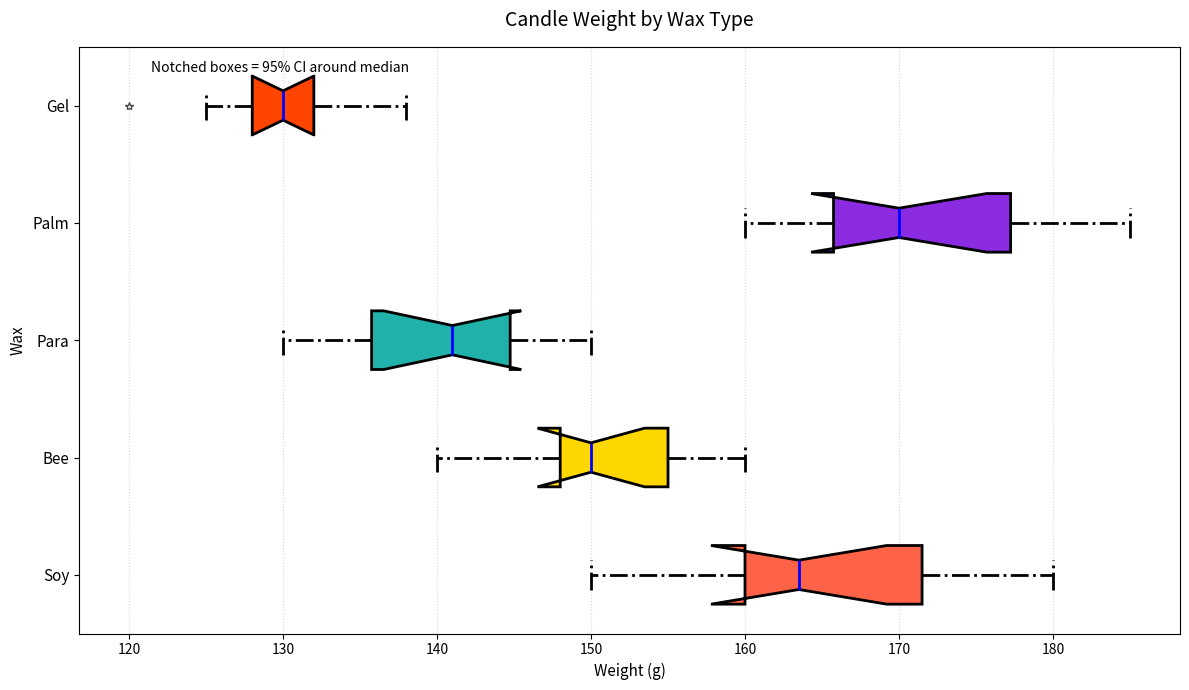

Recreate this plot in Python.
import matplotlib.pyplot as plt

wax_types = ['Soy', 'Bee', 'Para', 'Palm', 'Gel']

data = [
    [160, 150, 170, 155, 172, 162, 180, 165, 160, 175],
    [150, 140, 160, 145, 155, 148, 148, 158, 155, 150],
    [130, 142, 140, 138, 135, 150, 135, 145, 144, 148],
    [170, 180, 165, 178, 170, 160, 168, 175, 185, 165],
    [128, 135, 130, 132, 132, 120, 130, 125, 138, 128]
]

colors = ['#FF6347', '#FFD700', '#20B2AA', '#8A2BE2', '#FF4500']

fig, ax = plt.subplots(figsize=(12, 7))

bp = ax.boxplot(data, vert=False, patch_artist=True, notch=True,
                boxprops=dict(linewidth=2.0, linestyle='-.'),
                whiskerprops=dict(linewidth=2.0, linestyle='-.'),
                capprops=dict(linewidth=2.0, linestyle='-.'),
                medianprops=dict(color='blue', linewidth=2),
                flierprops=dict(marker='*', color='blue', alpha=0.7))

for patch, color in zip(bp['boxes'], colors):
    patch.set_facecolor(color)

ax.set_title('Candle Weight by Wax Type', fontsize=14, pad=15)
ax.set_xlabel('Weight (g)', fontsize=11)
ax.set_ylabel('Wax', fontsize=11)
ax.set_yticklabels(wax_types, fontsize=11)

ax.grid(axis='x', linestyle=':', alpha=0.5)

plt.figtext(0.13, 0.89, "Notched boxes = 95% CI around median", fontsize=10)

plt.tight_layout()
plt.show()
